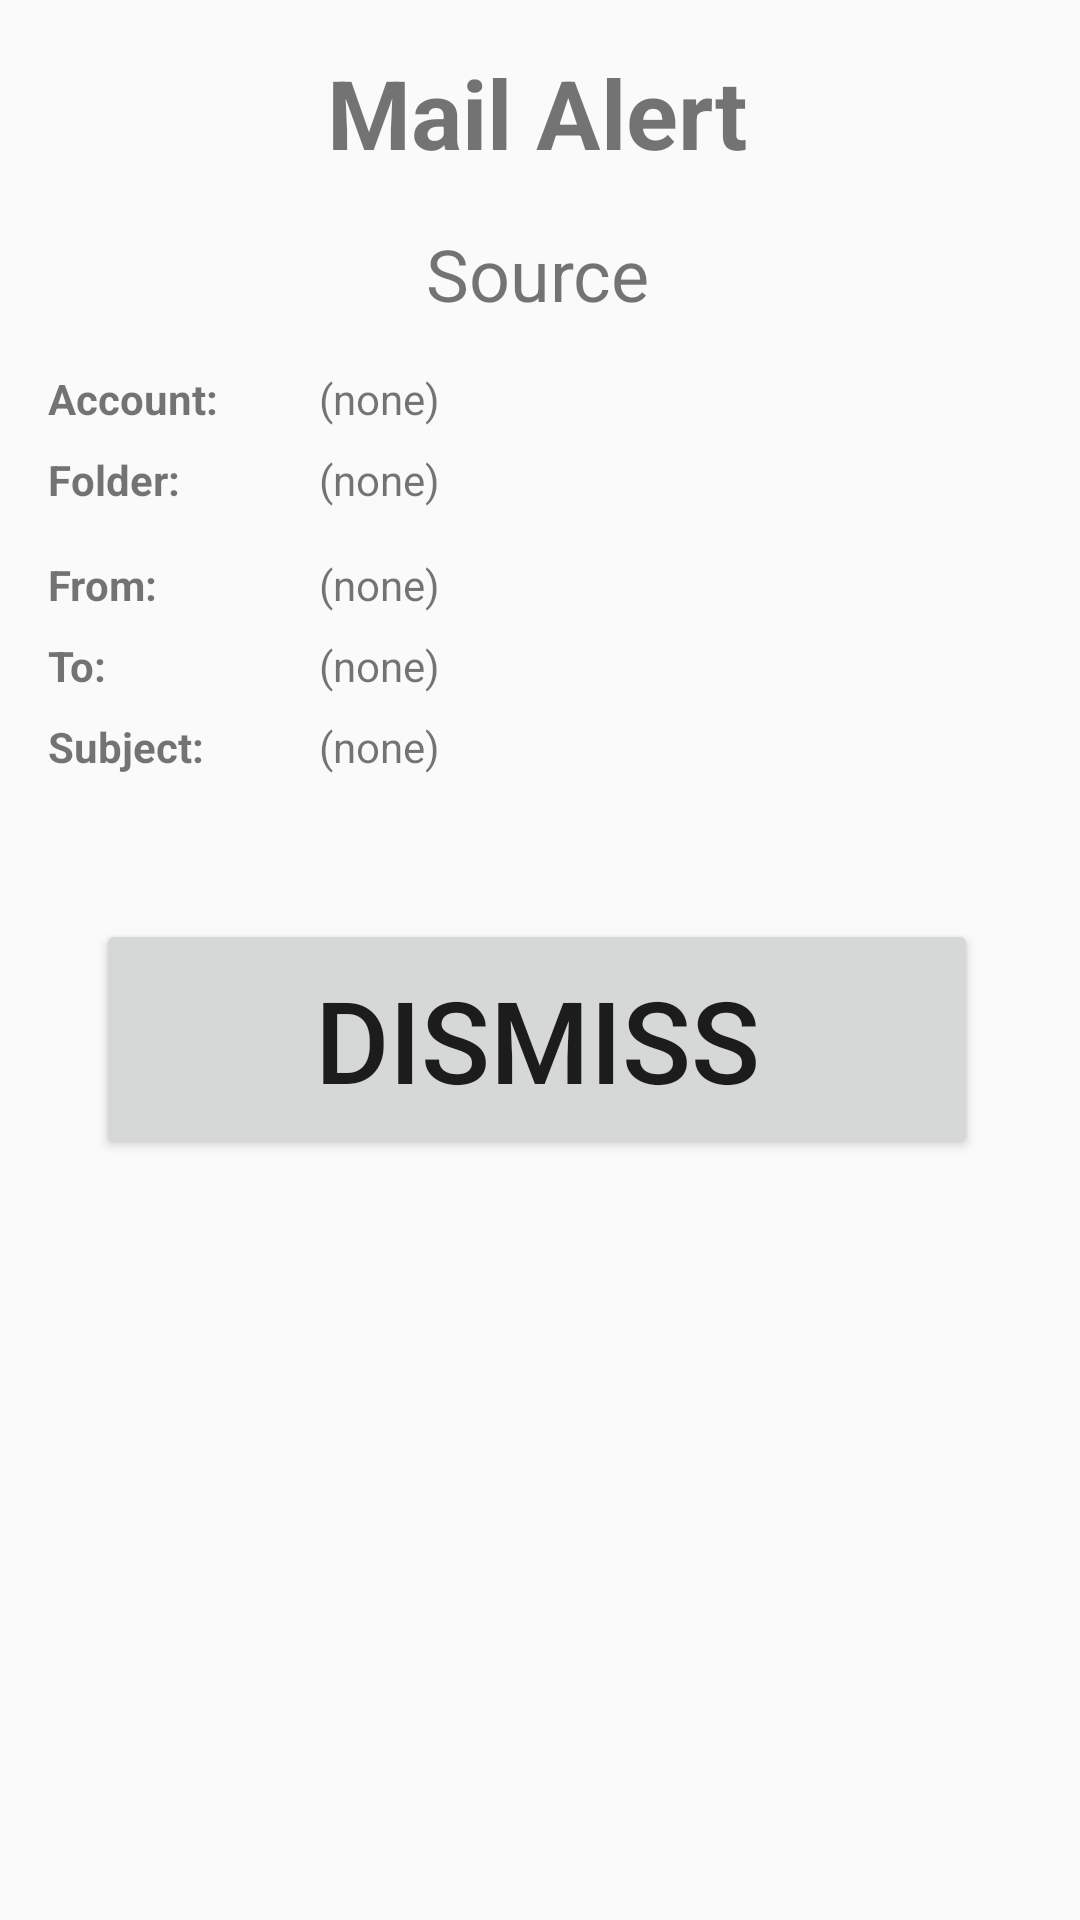

The Android layout XML behind this screen, and the referenced resources:
<!-- AndroidManifest.xml: application theme AppTheme -->
<!-- res/layout/activity_play_alarm_screen.xml -->
<?xml version="1.0" encoding="utf-8"?>
<TableLayout xmlns:android="http://schemas.android.com/apk/res/android"
    android:layout_width="match_parent"
    android:layout_height="match_parent"
    android:padding="16dp"
    android:stretchColumns="*">

    <TableRow>

        <TextView
            android:id="@+id/alarm_title"
            android:layout_width="wrap_content"
            android:layout_height="wrap_content"
            android:layout_span="8"
            android:gravity="center"
            android:text="@string/mail_alert"
            android:textSize="32sp"
            android:textStyle="bold" />
    </TableRow>

    <TableRow>

        <TextView
            android:id="@+id/alarm_name"
            android:layout_width="wrap_content"
            android:layout_height="wrap_content"
            android:layout_marginTop="16dp"
            android:layout_span="8"
            android:gravity="center"
            android:text="Source"
            android:textSize="24sp" />
    </TableRow>

    <TableRow android:layout_marginTop="16dp">

        <TextView
            android:text="@string/account"
            android:textStyle="bold" />

        <TextView
            android:id="@+id/alarm_mail"
            android:layout_width="wrap_content"
            android:layout_height="wrap_content"
            android:layout_span="7"
            android:text="@string/none" />

    </TableRow>

    <TableRow android:layout_marginTop="8dp">

        <TextView
            android:text="@string/folder"
            android:textStyle="bold" />

        <TextView
            android:id="@+id/alarm_label"
            android:layout_width="wrap_content"
            android:layout_height="wrap_content"
            android:layout_span="7"
            android:text="@string/none" />

    </TableRow>

    <TableRow android:layout_marginTop="16dp">

        <TextView
            android:text="@string/from"
            android:textStyle="bold" />

        <TextView
            android:id="@+id/mail_from"
            android:layout_width="wrap_content"
            android:layout_height="wrap_content"
            android:layout_span="7"
            android:text="@string/none" />

    </TableRow>

    <TableRow android:layout_marginTop="8dp">

        <TextView
            android:text="@string/to"
            android:textStyle="bold" />

        <TextView
            android:id="@+id/mail_to"
            android:layout_width="wrap_content"
            android:layout_height="wrap_content"
            android:layout_span="7"
            android:text="@string/none" />

    </TableRow>

    <TableRow android:layout_marginTop="8dp">

        <TextView
            android:text="@string/subject"
            android:textStyle="bold" />

        <TextView
            android:id="@+id/mail_subject"
            android:layout_width="wrap_content"
            android:layout_height="wrap_content"
            android:layout_span="7"
            android:text="@string/none" />

    </TableRow>

    <TableRow android:layout_marginTop="32dp">

        <Button
            android:id="@+id/alarm_screen_button"
            android:layout_width="fill_parent"
            android:layout_height="80dp"
            android:layout_margin="16dp"
            android:layout_span="8"
            android:onClick="onDismissClick"
            android:text="@string/dismiss"
            android:textSize="38sp" />
    </TableRow>

</TableLayout>
<!-- resources referenced by this layout -->
<resources>
  <string name="account">Account:</string>
  <string name="dismiss">Dismiss</string>
  <string name="folder">Folder:</string>
  <string name="from">From:</string>
  <string name="mail_alert">Mail Alert</string>
  <string name="none">(none)</string>
  <string name="subject">Subject:</string>
  <string name="to">To:</string>
  <style name="AppTheme" parent="Theme.AppCompat.Light.DarkActionBar">
          
          <item name="colorPrimary">@color/colorPrimary</item>
          <item name="colorPrimaryDark">@color/colorPrimaryDark</item>
          <item name="colorAccent">@color/colorAccent</item>
      </style>
  <color name="colorPrimary">#3F51B5</color>
  <color name="colorPrimaryDark">#303F9F</color>
  <color name="colorAccent">#0091ea</color>
</resources>
